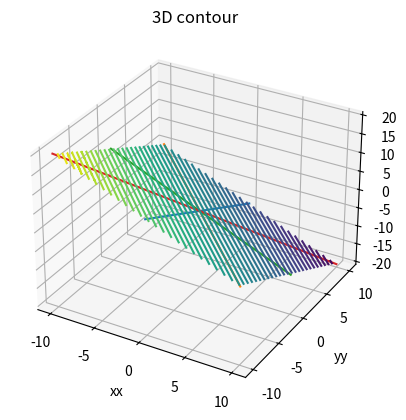

The matplotlib source for this figure:
#!/usr/bin/env python2
# -*- coding: utf-8 -*-
"""
Created on Tue Apr 20 20:33:06 2021

[redacted]

Context: Support code for determining the Directional gradients based on the 
Plane fit assessment on a fixed size square of terrain.  In the RakerOne project,
it was a 1 m by 1 m square box which the Clearpath Husky could fit in.

"""

from mpl_toolkits import mplot3d
import matplotlib.pyplot as plt
import numpy as np
import math


def Assess_Gradients(x_low, x_high, y_low, y_high, a , b, c, d):
    """ Assess Gradient takes in the min and max x and y values for the 
    terrain bounding box along with the values of the plane fit equation coefficients
    in the form of ax + by + cz + d = 0.
    
    It returns a dict of four values that is scaled to the Max_Climb value of 45 degrees
    for the four directions [0, 1, 2, and 3].  The directions correspond to the following:
        0: _Original_ X direction of the robot when it initiated, and the direction
        forward when the robot initiated
        1: +45 degrees (counter clockwise) in Z from the 0 direction.
        2: +90 degrees in Z from the 0 direction
        3: +135 degrees in Z from the 0 direction
    
    The other facing directions can be determined as the negatives of the values of
    0 to 3.  For example the scaled gradient score in the opposite direction of the 
    original X direction for any given grid (1x1 m) is negative of the 0 value.
    
    """
    
    
    Max_Climb = 45; # Max_climb is the maximum gradient in degrees the robot could drive on;
    # NOTE: Max_climb bounds both + and - maximum.  Robot should not be driving down
    # Max_climb slope
    

    A = a; #-1.5
    B = b; #-1
    C = c; # 2
    D = d; # 0
    
    x = np.arange(x_low, x_high, .1)
    y = np.arange(y_low, y_high, .1)
    
    xx, yy = np.meshgrid(x, y)
    
    if C == 0:  # This implies a flat plane, parallel to the XY plane
        
        grade_degrees_0 = 0;
        grade_degrees_1 = 0;
        grade_degrees_2 = 0;
        grade_degrees_3 = 0;
        
    else:
    
        z = -1/C*(A*xx + B*yy + D);
        
        #plt.show()
        
        fig = plt.figure()
        ax = plt.axes(projection='3d')
        ax.contour3D(xx, yy, z,50)
        ax.set_xlabel('xx')
        ax.set_ylabel('yy')
        ax.set_zlabel('z');
        ax.set_title('3D contour')
        #plt.show()
        
        ## Determine the slopes of the 4 grades
        xlow = x_low
        xmid = (x_high + x_low)/2
        xhigh = x_high
        ylow = y_low
        ymid = (y_high + y_low)/2
        yhigh = y_high
        
        print(xlow)
        
        
        # Grade 0 - Original Forward direction gradient
        z_xm_yl = -1/C*(A*xmid + B*ylow + D);
        z_xm_yh = -1/C*(A*xmid + B*yhigh + D);
        
        z_delta0 = z_xm_yh - z_xm_yl;
        y_delta0 = abs(yhigh - ylow);
        
        grade_degrees_0 = math.atan(z_delta0/y_delta0)*180/3.14159
        
        # Plot the line of grade 0
        x0=np.zeros(20)
        y0=np.linspace(ylow,yhigh,num=20)
        z0 =np.linspace(z_xm_yl,z_xm_yh,num=20)
        
        ax.plot3D(x0, y0, z0);
        
        ######
        
        # Grade 1 - 45 degrees counterclockwise from Original Forward
        z_xl_yh = -1/C*(A*xlow + B*yhigh + D);
        z_xh_yl = -1/C*(A*xhigh + B*ylow + D);
        
        z_delta1 = z_xl_yh - z_xh_yl;
        
        y_delta1a = yhigh - ylow;
        x_delta1a = xlow - xhigh;
        
        g1_hyp = np.sqrt(np.power(y_delta1a,2)+np.power(x_delta1a,2));
        
        grade_degrees_1 = math.atan(z_delta1/g1_hyp)*180/3.14159
        
        # Plot the line of grade 1
        x1=np.linspace(xhigh,xlow,num=20)
        y1=np.linspace(ylow,yhigh,num=20)
        z1 =np.linspace(z_xh_yl,z_xl_yh,num=20)
        
        ax.plot3D(x1, y1, z1);
        
        ################
        
        # Grade 2 - 90 degrees counterclockwise from Original Forward
        z_xh_ym = -1/C*(A*xhigh + B*ymid + D);
        z_xl_ym = -1/C*(A*xlow + B*ymid + D);
        
        z_delta2 = z_xl_ym - z_xh_ym;
        x_delta2 = abs(xlow - xhigh);
        
        grade_degrees_2 = math.atan(z_delta2/x_delta2)*180/3.14159
        
        # Plot the line of grade 2
        x2=np.linspace(xhigh,xlow,num=20)
        y2=np.zeros(20)
        z2 =np.linspace(z_xh_ym,z_xl_ym,num=20)
        
        ax.plot3D(x2, y2, z2);
        
        ###############
        
        # Grade 3 - 135 degrees counterclockwise from Original Forward
        z_xl_yl = -1/C*(A*xlow + B*ylow + D);
        z_xh_yh = -1/C*(A*xhigh + B*yhigh + D);
        
        z_delta3 = z_xl_yl - z_xh_yh;
        
        y_delta3a = ylow - yhigh;
        x_delta3a = xlow - xhigh;
        
        g3_hyp = np.sqrt(np.power(y_delta3a,2)+np.power(x_delta3a,2));
        
        grade_degrees_3 = math.atan(z_delta3/g3_hyp)*180/3.14159
        
        # Plot the line of grade 3
        x3=np.linspace(xhigh,xlow,num=20)
        y3=np.linspace(yhigh,ylow,num=20)
        z3 =np.linspace(z_xh_yh,z_xl_yl,num=20)
        
        ax.plot3D(x3, y3, z3);
        
        plt.show()
        
    
#    # return grades dictionary
#    
#    grades = dict();
#    grades[0]=grade_degrees_0
#    grades[1]=grade_degrees_1
#    grades[2]=grade_degrees_2
#    grades[3]=grade_degrees_3
#    
#    return (grades)

    # Return dictionary of grade relative to Max_Climb of 45 degrees (defined above)
    
    grades = dict();
    grades[0]=grade_degrees_0/Max_Climb;
    grades[1]=grade_degrees_1/Max_Climb;
    grades[2]=grade_degrees_2/Max_Climb;
    grades[3]=grade_degrees_3/Max_Climb;
    
    return (grades)



#threshold = 0.9; # Percentage of Max_Climb that the robot should not drive on; 
## provides a buffer before hitting Max_Climb
#warning = 0.8; # Percent of Max_Climb where the robot is warned of steepness

ans = Assess_Gradients(-10,10,-10,10,-1,-1,-1,0)
print(ans[0])
print(ans[1])
print(ans[2])
print(ans[3])

    

